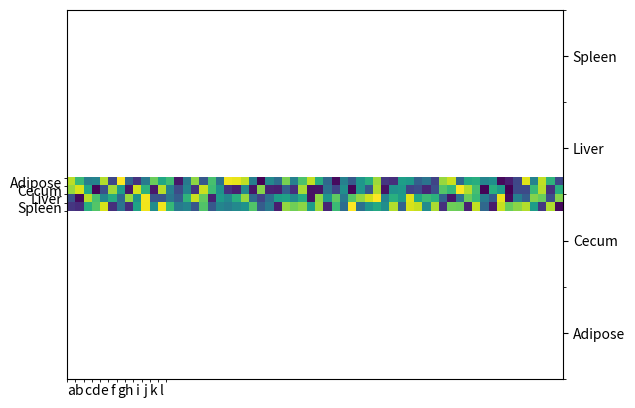

Here is the Python script that generated this plot:
#!/usr/bin/env python3

"""Creates a heatmap with labels on all four axes. Or at least it should,
but it's broken right now."""

from matplotlib import pyplot as plt
import numpy as np

# DEFINING SIZE OF PLOTS
# Size of overarching categories (12 columns, 4 rows)
M, N = 12, 4

# Size of individual subplots (1 row, 5 columns PER LARGER CELL)
L, K = 1, 5

# Generate random heatmap values between 0 and 100 at the correct size
values = np.random.uniform(0, 100, (N * L, M * K))

# Generate subplots for the figure
fig, ax = plt.subplots()
cax = ax.imshow(values, cmap='viridis')

# Example labels
ylabels = ["Adipose","Cecum","Liver","Spleen"]
xlabels = ["a","b","c","d","e","f","g","h","i","j","k","l"]

# Create a "new" y-axis that shares the same spacing and data as the current x-axis,
# making it plottable on the right side of the graph.
new_y = ax.twinx()
#new_x = ax.twiny()

# Configure tick labels to be in the range of 0 to # cols and rows accordingly
ax.set_xticks(np.arange(0, M),labels=xlabels)
ax.set_xticks(np.arange(-0.5, M), minor=True)
ax.set_yticks(np.arange(0, N),labels=ylabels)
ax.set_yticks(np.arange(-0.5, N), minor=True)

# Configure new y axis
new_y.set_yticks(np.arange(0, N),labels=ylabels)
new_y.set_yticks(np.arange(-0.5, N), minor=True)

# Other configurations (box-defining borders, tick length, etc...)
#ax.grid(which='minor', lw=4, color='white', clip_on=False)
#ax.grid(which='major', lw=2, color='white', clip_on=False)
ax.tick_params(length=0)
#ax.set_aspect('equal',adjustable='datalim')

# Turning off original graph spines so they don't overlap
for s in ax.spines:
    ax.spines[s].set_visible(False)

# Show the plot (it doesn't look right)
plt.savefig('broken_plot.svg',dpi=300,bbox_inches='tight')
plt.show()
